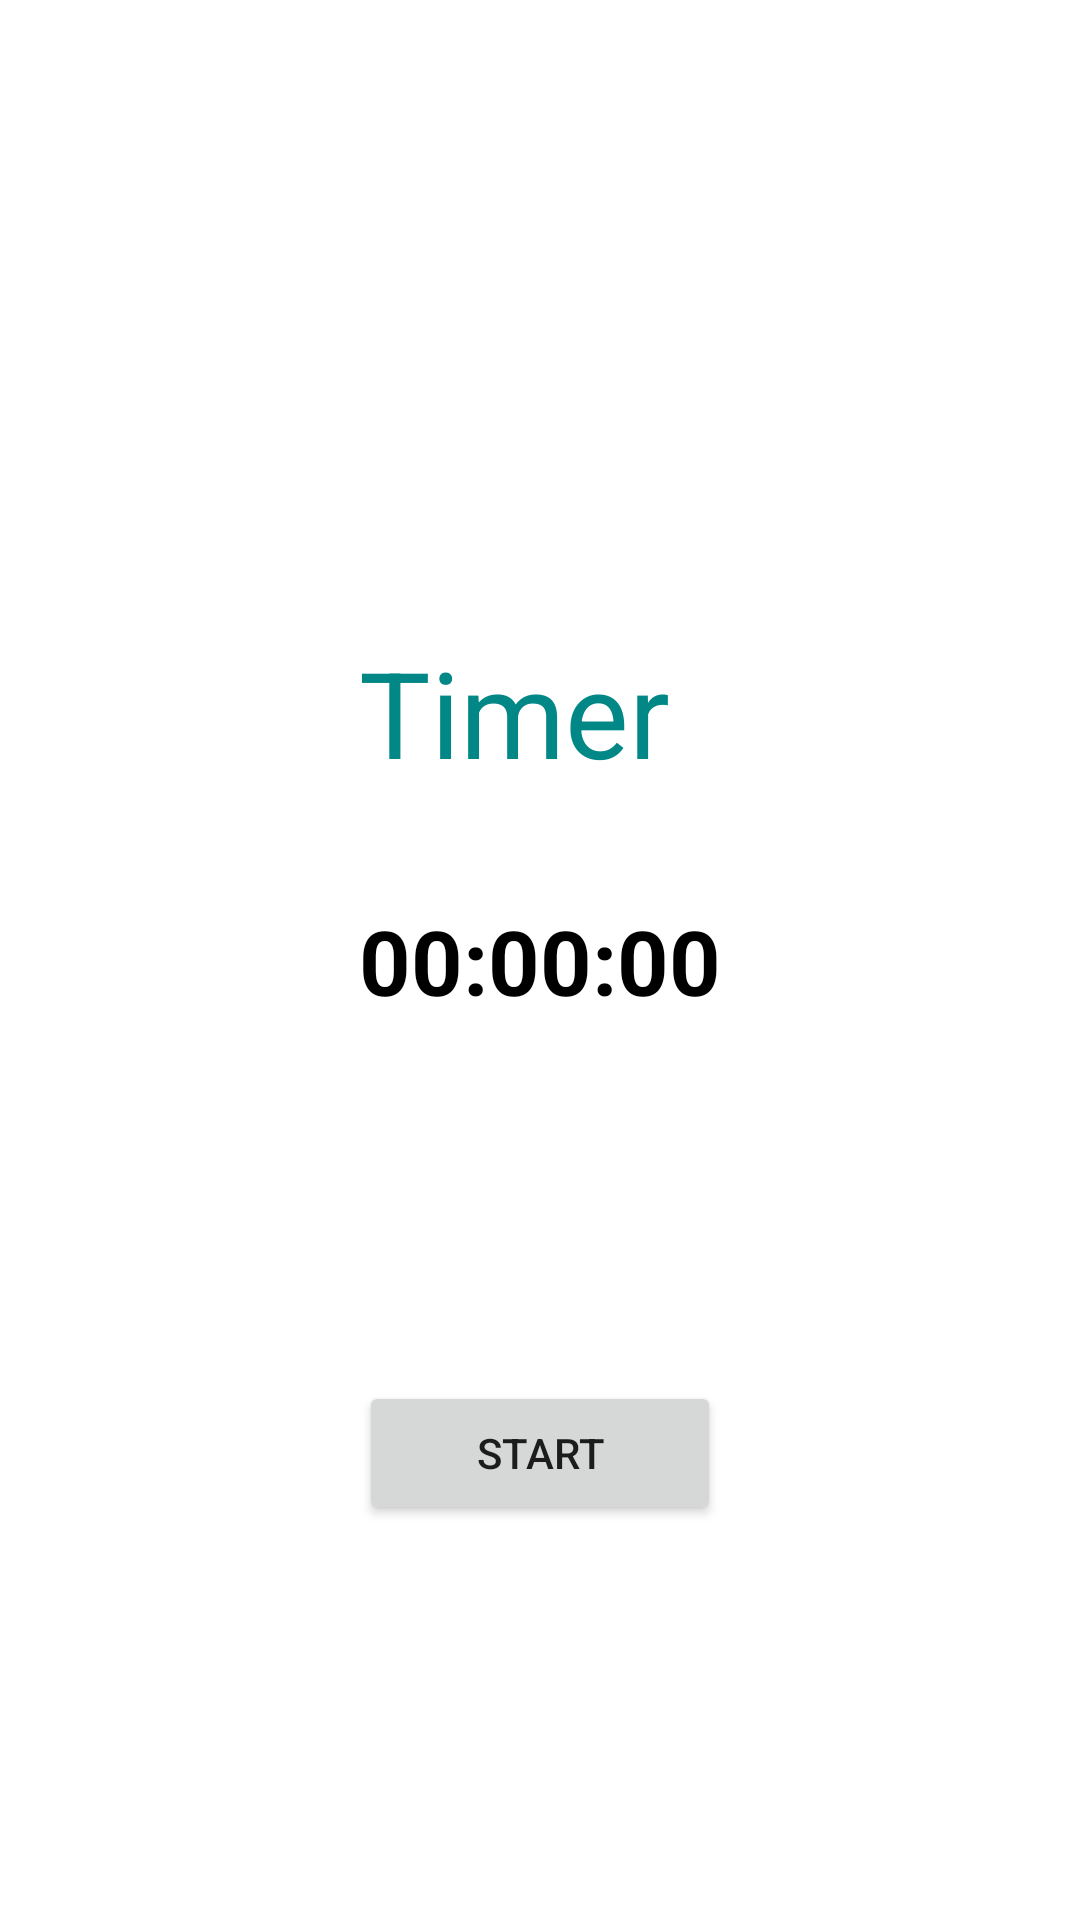

This screen was rendered from an Android layout file. Write that file and the resources it references.
<!-- AndroidManifest.xml: application theme Theme.KotlinPractice -->
<!-- res/layout/activity_count_down_timer.xml -->
<?xml version="1.0" encoding="utf-8"?>
<androidx.constraintlayout.widget.ConstraintLayout xmlns:android="http://schemas.android.com/apk/res/android"
    xmlns:app="http://schemas.android.com/apk/res-auto"
    xmlns:tools="http://schemas.android.com/tools"
    android:layout_width="match_parent"
    android:layout_height="match_parent"
    tools:context=".countDownTimer.CountDownTimer">

    <TextView
        android:id="@+id/textViewTimer"
        android:layout_width="wrap_content"
        android:layout_height="wrap_content"
        android:text="@string/timer"
        android:textSize="30sp"
        android:textColor="@color/black"
        android:textStyle="bold"
        app:layout_constraintBottom_toBottomOf="parent"
        app:layout_constraintEnd_toEndOf="parent"
        app:layout_constraintStart_toStartOf="parent"
        app:layout_constraintTop_toTopOf="parent" />

    <Button
        android:id="@+id/buttonStart"
        android:layout_width="0dp"
        android:layout_height="wrap_content"
        android:layout_marginTop="120dp"
        android:text="@string/buttonStart"
        app:layout_constraintEnd_toEndOf="@+id/textViewTimer"
        app:layout_constraintStart_toStartOf="@+id/textViewTimer"
        app:layout_constraintTop_toBottomOf="@+id/textViewTimer" />

    <TextView
        android:id="@+id/textTimer"
        android:layout_width="0dp"
        android:layout_height="wrap_content"
        android:layout_marginBottom="36dp"
        android:text="@string/textTimer"
        android:textSize="40sp"
        android:textColor="@color/teal_700"
        app:layout_constraintBottom_toTopOf="@+id/textViewTimer"
        app:layout_constraintEnd_toEndOf="@+id/textViewTimer"
        app:layout_constraintHorizontal_bias="0.483"
        app:layout_constraintStart_toStartOf="@+id/textViewTimer" />
</androidx.constraintlayout.widget.ConstraintLayout>
<!-- resources referenced by this layout -->
<resources>
  <color name="black">#FF000000</color>
  <color name="teal_700">#FF018786</color>
  <string name="buttonStart">Start</string>
  <string name="textTimer">Timer</string>
  <string name="timer">00:00:00</string>
  <style name="Theme.KotlinPractice" parent="Theme.MaterialComponents.DayNight.DarkActionBar">
          
          <item name="colorPrimary">@color/purple_500</item>
          <item name="colorPrimaryVariant">@color/purple_700</item>
          <item name="colorOnPrimary">@color/white</item>
          
          <item name="colorSecondary">@color/teal_200</item>
          <item name="colorSecondaryVariant">@color/teal_700</item>
          <item name="colorOnSecondary">@color/black</item>
          
          <item name="android:statusBarColor">?attr/colorPrimaryVariant</item>
          
      </style>
  <color name="purple_500">#FF6200EE</color>
  <color name="purple_700">#FF3700B3</color>
  <color name="white">#FFFFFFFF</color>
  <color name="teal_200">#FF03DAC5</color>
</resources>
